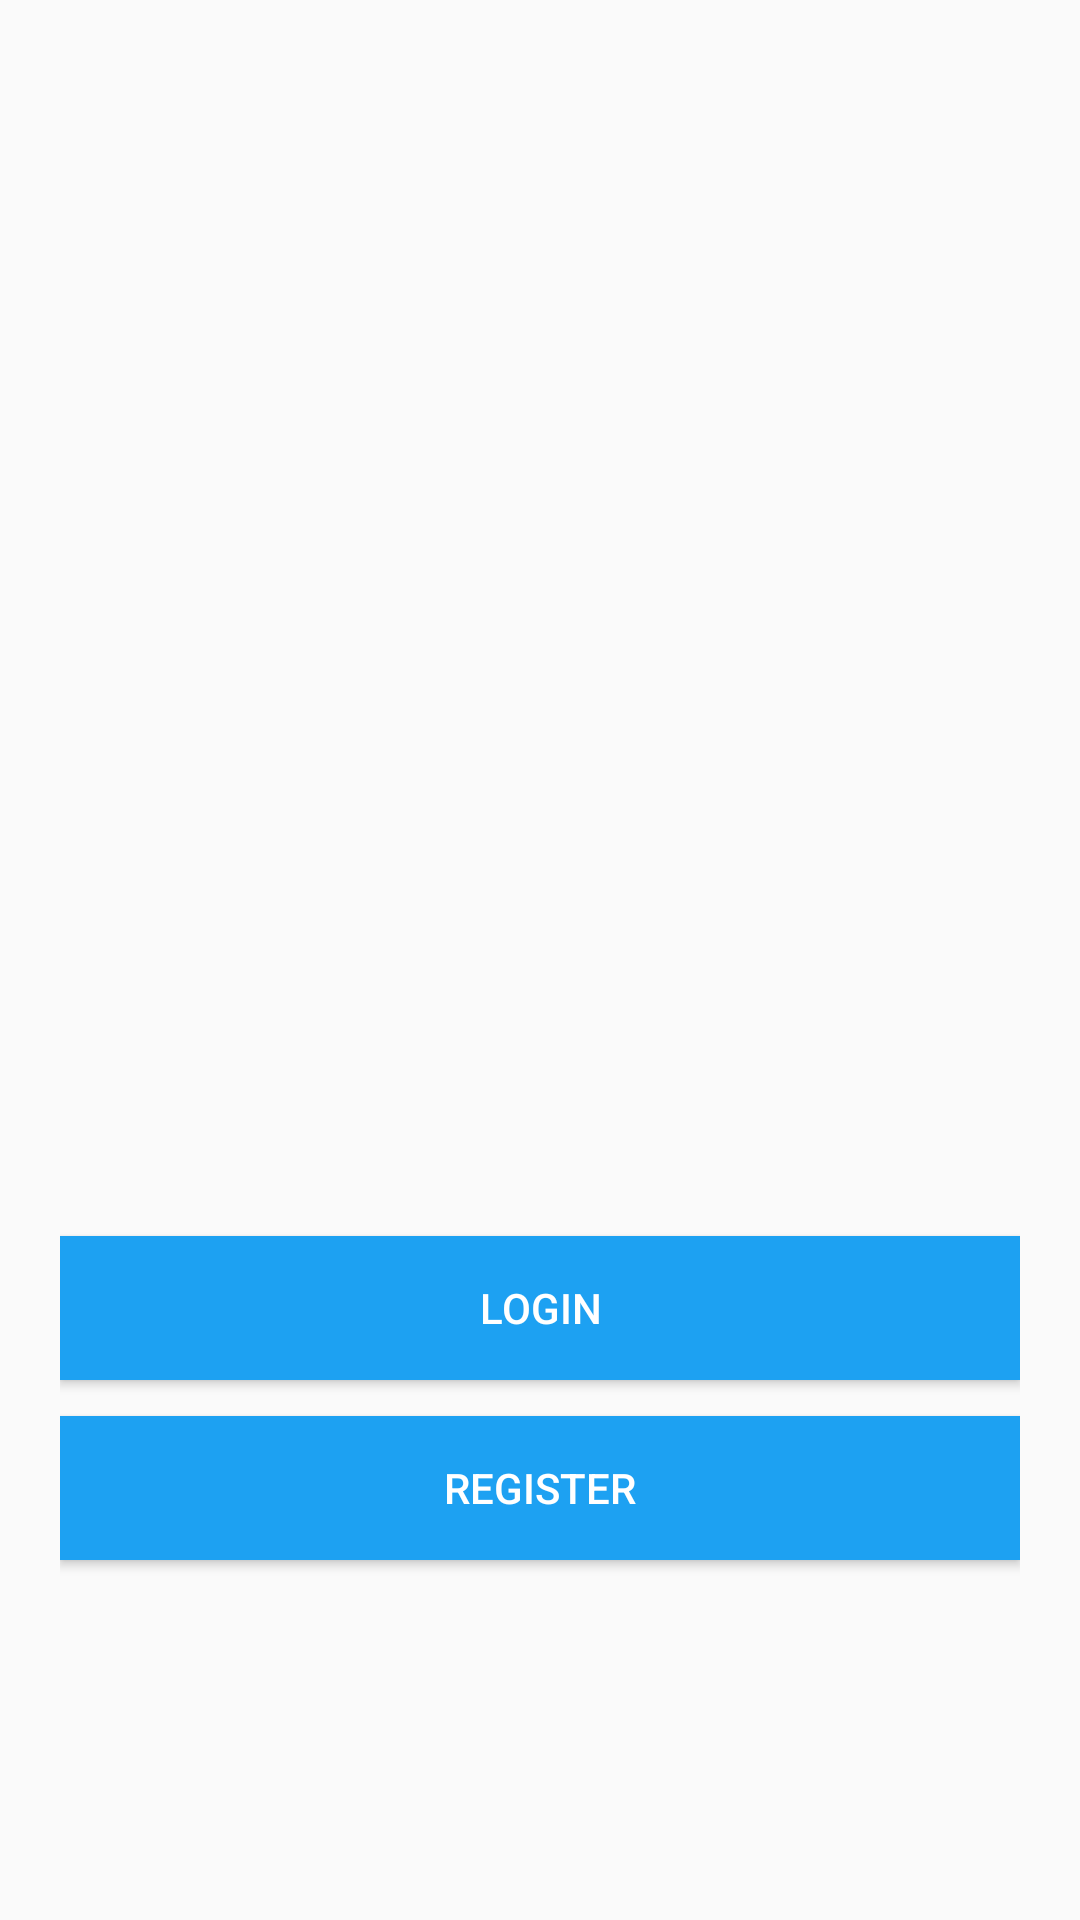

Android layout source for this screen:
<!-- AndroidManifest.xml: application theme AppTheme -->
<!-- res/layout/activity_home_page.xml -->
<?xml version="1.0" encoding="utf-8"?>
<RelativeLayout xmlns:android="http://schemas.android.com/apk/res/android"
    xmlns:app="http://schemas.android.com/apk/res-auto"
    xmlns:tools="http://schemas.android.com/tools"
    android:layout_width="match_parent"
    android:layout_height="match_parent"
    tools:context=".HomePage"
    android:padding="20dp">

    <ImageView
        android:layout_width="250dp"
        android:layout_height="250dp"
        android:src="@drawable/twitter"
        android:layout_centerHorizontal="true"
        android:layout_marginTop="100dp"/>

    <Button
        android:id="@+id/login"
        android:layout_width="match_parent"
        android:layout_height="wrap_content"
        android:text="Login"
        android:textColor="@color/White"
        android:background="@color/TwitColor"
        android:layout_alignParentBottom="true"
        android:layout_marginBottom="160dp" />

    <Button
        android:id="@+id/register"
        android:layout_width="match_parent"
        android:layout_height="wrap_content"
        android:text="Register"
        android:textColor="@color/White"
        android:background="@color/TwitColor"
        android:layout_marginBottom="100dp"
        android:layout_alignParentBottom="true"/>
</RelativeLayout>
<!-- resources referenced by this layout -->
<resources>
  <color name="TwitColor">#1DA1F2</color>
  <color name="White">#FFFFFF</color>
  <style name="AppTheme" parent="Theme.AppCompat.Light.DarkActionBar">
          
          <item name="colorPrimary">@color/colorPrimary</item>
          <item name="colorPrimaryDark">@color/colorPrimaryDark</item>
          <item name="colorAccent">@color/colorAccent</item>
      </style>
  <color name="colorPrimary">#6200EE</color>
  <color name="colorPrimaryDark">#3700B3</color>
  <color name="colorAccent">#03DAC5</color>
</resources>
